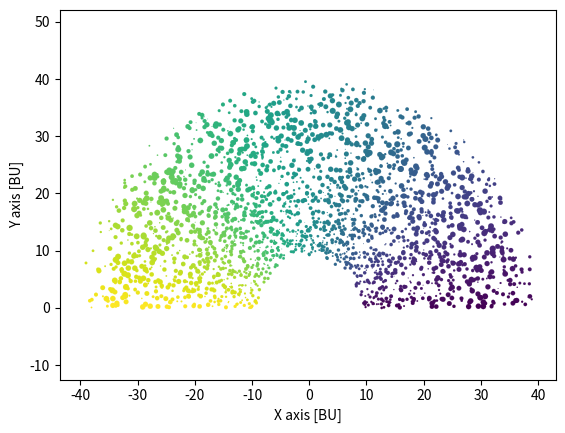

Write Python code to recreate this figure.

import sys
sys.path.append("./src/")

import numpy as np
import matplotlib.pyplot as plt

from numpy.random import rand
from datetime import datetime
from scipy.spatial.transform import Rotation as R

######[1]  (START) INPUT SECTION (START) [1]######

nPoints = 5000 # [-], Number of points in the cloud
R_min = 10 # [BU], minimum distance from the body
R_max = 40 # [BU], maximum distance from the body
theta_min = 0 # [deg]
theta_max = 180 # [deg]
phi_min = -30 # [deg]
phi_max = 30 # [deg]

######[1]  (END) INPUT SECTION (END) [1]######

# Define functions
def GenerateRandP(min,max,nPoints):
  '''
  This function generates nPoints random points uniformly distributed between 
  min and max

  # Arguments
      min: scalar, min value.
      max: scalar, max value.
      nPoints: scalar, number of points to generate.
  '''
  v_norm = rand(nPoints)
  v_rand = min + (v_norm * (max - min))
  return v_rand

def sph2cart(az, el, r):
    '''
    This function converts from spherical to cartesian coordinates

    # Arguments
        az: scalar, azimuth value. [rad]
        el: scalar, elevation value. [rad]
        r: scalar, range value. [-]
    '''
    rcos_theta = r * np.cos(el)
    x = rcos_theta * np.cos(az)
    y = rcos_theta * np.sin(az)
    z = r * np.sin(el)
    return x, y, z

def GenerateQSC_origin(camera_position):
    '''
    This function return a pointing quaternion to be used in Blender,
    given a camera position and assuming target to be positioned in the origin

    # Arguments
        camera_position: Numpy-array of length 3. Camera position.
    '''
    target_position = np.array([0,0,0])
    # compute camera-boresight
    camera_direction = camera_position - target_position
    camera_direction = camera_direction / np.linalg.norm(camera_direction)
    # compute camera-right
    camera_right = np.cross(np.array([0.0, 0.0, 1.0]), camera_direction)
    camera_right = camera_right / np.linalg.norm(camera_right)
    # compute camera-up
    camera_up = np.cross(camera_direction, camera_right)
    camera_up = camera_up / np.linalg.norm(camera_up)
    # Generate the quaternion for Blender [w,xyz]
    r_cam = R.from_matrix(np.transpose([camera_right,camera_up,camera_direction]))
    r_cam = r_cam.as_quat()
    r_blender = [r_cam[3],r_cam[0],r_cam[1],r_cam[2]]
    return r_blender

def GenerateTimestamp():
    '''
    This function generates a univoque timestamp for saving purposes
    '''
    timestamp = datetime.now()
    formatted_timestamp = timestamp.strftime("%Y_%m_%d_%H_%M_%S")
    return formatted_timestamp

# Generate random distribution of camera positions in polar coordinates
R_dist = GenerateRandP(R_min,R_max,nPoints) # [BU]
theta_dist = GenerateRandP(theta_min,theta_max,nPoints) # [deg]
phi_dist = GenerateRandP(phi_min,phi_max,nPoints) # [deg]
# Transform from polar to cartesian coordinates
[x_Cam_dist,y_Cam_dist,z_Cam_dist] = sph2cart(theta_dist*np.pi/180,phi_dist*np.pi/180,R_dist) # [BU]
# Generate camera orientations according to camera positions
q_Cam_dist = np.zeros((nPoints,4)) # [-]
for ii in range (0,nPoints,1):
  q_Cam_dist[ii,:] = GenerateQSC_origin(np.array([x_Cam_dist[ii],y_Cam_dist[ii],z_Cam_dist[ii]]))
# Generate Body poses 
x_Body_dist = np.zeros((nPoints)) # [BU]
y_Body_dist = np.zeros((nPoints)) # [BU]
z_Body_dist = np.zeros((nPoints)) # [BU]
rot_Body_x_dist = np.zeros((nPoints)) # [deg]
rot_Body_y_dist = np.zeros((nPoints)) # [deg]
rot_Body_z_dist = GenerateRandP(0,360,nPoints) # [deg]
q_Body_dist = np.zeros((nPoints,4)) # [-]
for ii in range (0,nPoints,1):
  r = R.from_euler('xyz',[rot_Body_x_dist[ii],rot_Body_y_dist[ii],rot_Body_z_dist[ii]],degrees=True)
  q = r.as_quat()
  q_Body_dist[ii,:] = [q[3],q[0],q[1],q[2]]
# Generate Sun's positions (Assumed on Y-axis in this example)
x_Sun_dist = np.zeros((nPoints,1)) # [BU]
y_Sun_dist = np.ones((nPoints,1))*R_max*1e3 # [BU]
z_Sun_dist = np.zeros((nPoints,1)) # [BU]
# Generate output timestamp
output_timestamp = GenerateTimestamp()

# Display camera positions
plt.figure()
#ax.axes(projection='3d')
plt.scatter(x_Cam_dist,y_Cam_dist,z_Cam_dist, c=theta_dist, cmap='viridis', linewidth=0.1)
plt.axis('equal')
plt.xlabel('X axis [BU]')
plt.ylabel('Y axis [BU]')
plt.show()

# Generate LABEL matrix for export as .txt
LABEL = np.zeros((nPoints,18))
for ii in range(0,nPoints,1):
  # [0] ID or ET
  LABEL[ii,0] = ii
  # [1,2,3] Body pos [BU] and [4,5,6,7] orientation [-]
  LABEL[ii,1] = x_Body_dist[ii]
  LABEL[ii,2] = y_Body_dist[ii]
  LABEL[ii,3] = z_Body_dist[ii] 
  LABEL[ii,4] = q_Body_dist[ii,0]
  LABEL[ii,5] = q_Body_dist[ii,1]
  LABEL[ii,6] = q_Body_dist[ii,2] 
  LABEL[ii,7] = q_Body_dist[ii,3] 
  # [8,9,10] Camera pos [BU] and [11,12,13,14] orientation [-]
  LABEL[ii,8] = x_Cam_dist[ii]
  LABEL[ii,9] = y_Cam_dist[ii]
  LABEL[ii,10] = z_Cam_dist[ii] 
  LABEL[ii,11] = q_Cam_dist[ii,0]
  LABEL[ii,12] = q_Cam_dist[ii,1]
  LABEL[ii,13] = q_Cam_dist[ii,2] 
  LABEL[ii,14] = q_Cam_dist[ii,3] 
  # [15,16,17] Sun pos [BU]
  LABEL[ii,15] = x_Sun_dist[ii]
  LABEL[ii,16] = y_Sun_dist[ii]
  LABEL[ii,17] = z_Sun_dist[ii] 

# Export the LABEL matrix for rendering in CORTO
np.savetxt('Cloud_' + output_timestamp + '.txt', LABEL)